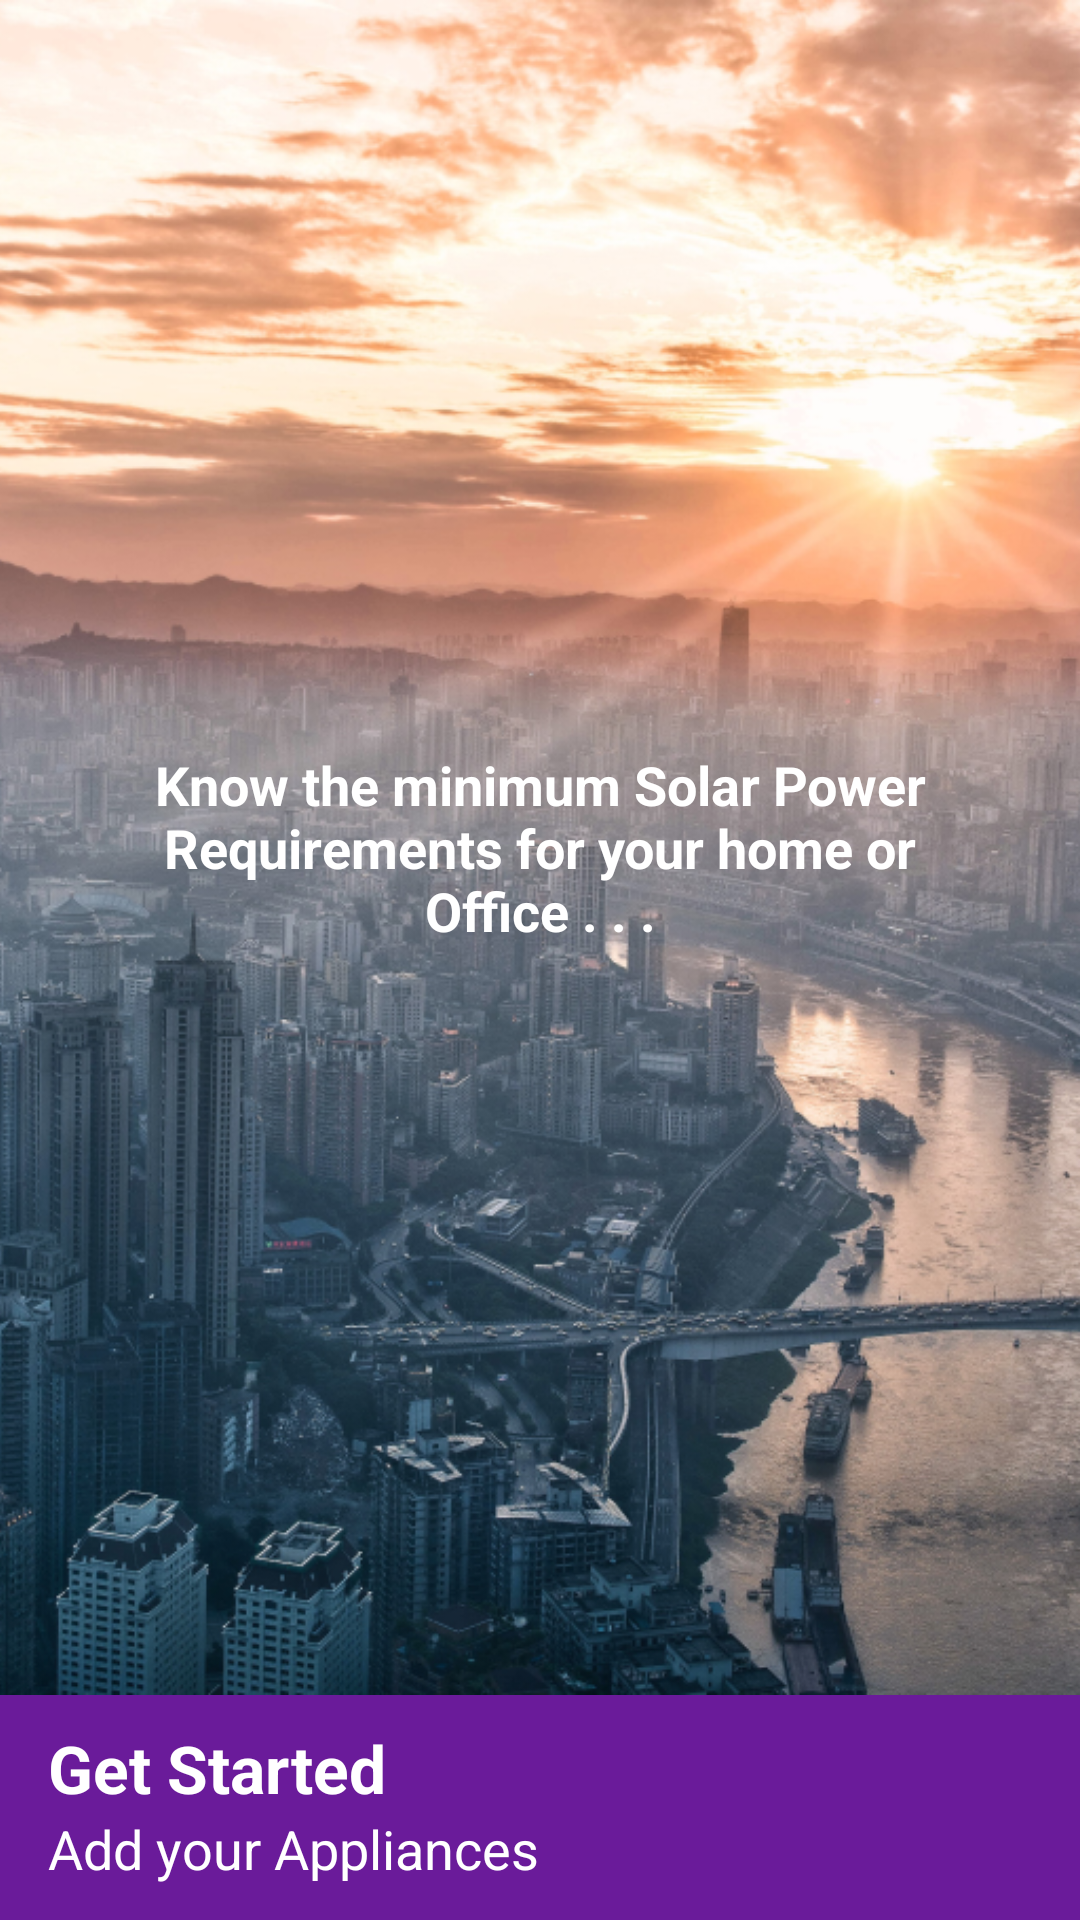

Layout XML and referenced resources for this Android screen:
<!-- AndroidManifest.xml: application theme AppTheme -->
<!-- res/layout/activity_main.xml -->
<?xml version="1.0" encoding="utf-8"?>
<androidx.constraintlayout.widget.ConstraintLayout xmlns:android="http://schemas.android.com/apk/res/android"
    xmlns:app="http://schemas.android.com/apk/res-auto"
    xmlns:tools="http://schemas.android.com/tools"
    android:layout_width="match_parent"
    android:layout_height="match_parent"
    app:menu="@menu/main_menu"
    tools:context=".MainActivity">

    <View
        android:id="@+id/view"
        android:layout_width="0dp"
        android:layout_height="75dp"
        android:background="@color/colorPrimary"
        app:layout_constraintBottom_toBottomOf="parent"
        app:layout_constraintEnd_toEndOf="parent"
        app:layout_constraintHorizontal_bias="1.0"
        app:layout_constraintStart_toStartOf="parent">


    </View>

    <ImageButton
        android:id="@+id/skipBtn"
        style="@style/MaterialAlertDialog.MaterialComponents.Title.Icon"
        android:layout_width="72dp"
        android:layout_height="72dp"
        android:background="@color/colorPrimary"
        android:gravity="end"
        android:src="@drawable/ic_chevron_right"
        app:layout_constraintBottom_toBottomOf="parent"
        app:layout_constraintEnd_toEndOf="@+id/view"
        app:layout_constraintTop_toTopOf="@+id/view" />

    <TextView
        android:id="@+id/textView3"
        android:layout_width="wrap_content"
        android:layout_height="wrap_content"
        android:layout_marginStart="16dp"
        android:layout_marginLeft="16dp"
        android:layout_marginTop="8dp"
        android:text="Get Started"
        android:textAppearance="@style/TextAppearance.AppCompat.Large"
        android:textColor="@color/white"
        android:textStyle="bold"
        app:layout_constraintStart_toStartOf="parent"
        app:layout_constraintTop_toTopOf="@+id/skipBtn" />

    <TextView
        android:id="@+id/textView4"
        android:layout_width="wrap_content"
        android:layout_height="wrap_content"
        android:layout_marginStart="16dp"
        android:layout_marginLeft="16dp"
        android:text="Add your Appliances"
        android:textAppearance="@style/TextAppearance.AppCompat.Medium"
        android:textColor="@color/white"
        app:layout_constraintStart_toStartOf="parent"
        app:layout_constraintTop_toBottomOf="@+id/textView3" />


    <ImageView
        android:id="@+id/imageView"
        android:layout_width="wrap_content"
        android:layout_height="0dp"
        android:scaleType="centerCrop"
        app:layout_constraintBottom_toTopOf="@+id/view"
        app:layout_constraintStart_toStartOf="parent"
        app:layout_constraintTop_toTopOf="parent"
        app:layout_constraintVertical_bias="1.0"
        app:srcCompat="@drawable/solars" />

    <TextView
        android:id="@+id/textView6"
        android:layout_width="0dp"
        android:layout_height="wrap_content"
        android:layout_marginStart="32dp"
        android:layout_marginLeft="32dp"
        android:layout_marginEnd="32dp"
        android:layout_marginRight="32dp"
        android:gravity="center_horizontal"
        android:text="Know the minimum Solar Power Requirements for your home or Office . . ."
        android:textAppearance="@style/TextAppearance.AppCompat.Medium"
        android:textColor="@color/white"
        android:textStyle="bold"
        app:layout_constraintBottom_toBottomOf="@+id/imageView"
        app:layout_constraintEnd_toEndOf="parent"
        app:layout_constraintHorizontal_bias="0.0"
        app:layout_constraintStart_toStartOf="@+id/imageView"
        app:layout_constraintTop_toTopOf="@+id/imageView" />


</androidx.constraintlayout.widget.ConstraintLayout>
<!-- resources referenced by this layout -->
<resources>
  <color name="colorPrimary">#6A1B9A</color>
  <color name="white">#ffffff</color>
  <!-- drawable solars: png bitmap (drawable, 817133 bytes) -->
  <style name="AppTheme" parent="Theme.MaterialComponents.Light.DarkActionBar">
          
          <item name="colorPrimary">@color/colorPrimary</item>
          <item name="colorPrimaryDark">@color/colorPrimaryDark</item>
          <item name="colorAccent">@color/colorAccent</item>
          <item name="colorOnPrimary">@color/white</item>
          <item name="actionMenuTextColor">@color/white</item>
      </style>
  <color name="colorPrimaryDark">#3B085A</color>
  <color name="colorAccent">#D81B60</color>
</resources>
